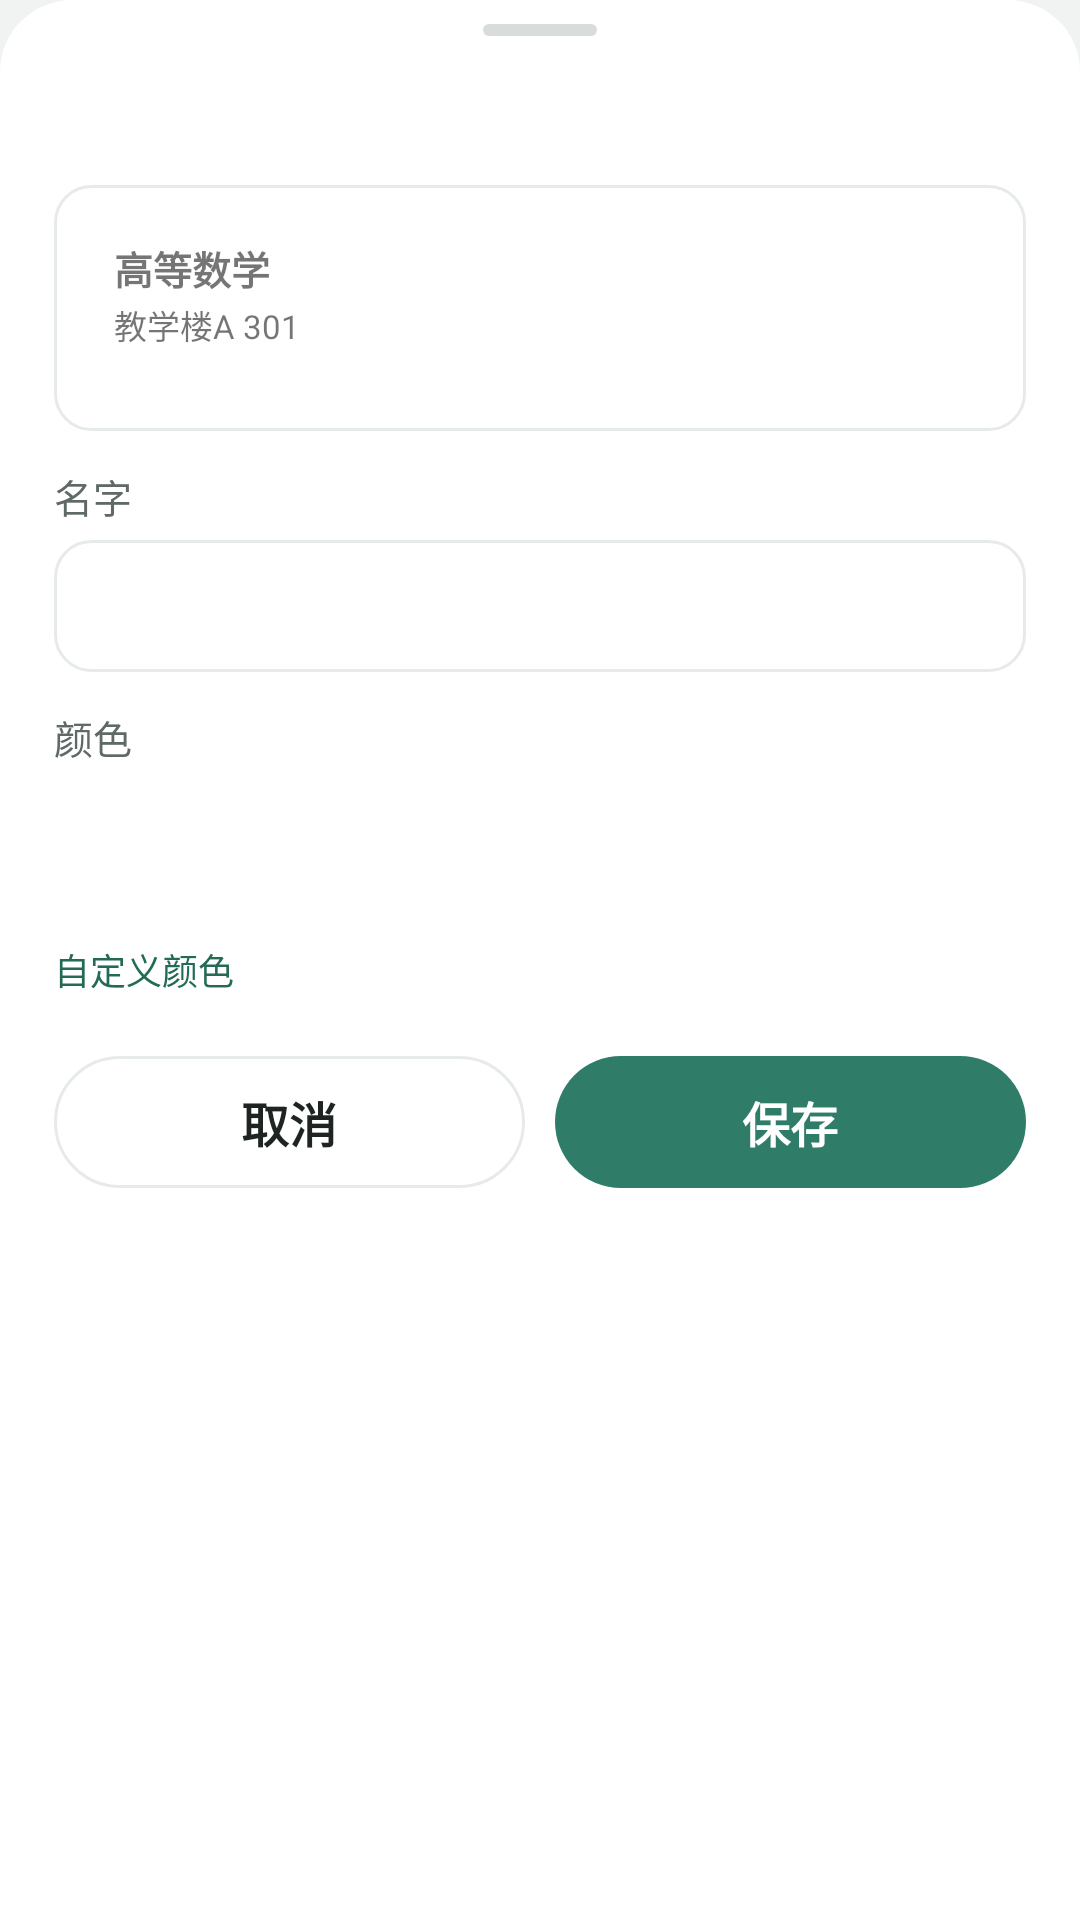

The Android layout XML behind this screen, and the referenced resources:
<!-- AndroidManifest.xml: application theme Theme.Zhusijiao -->
<!-- res/layout/dialog_couple_profile.xml -->
<?xml version="1.0" encoding="utf-8"?>
<LinearLayout xmlns:android="http://schemas.android.com/apk/res/android"
    android:layout_width="match_parent"
    android:layout_height="wrap_content"
    android:background="@drawable/bg_sheet"
    android:orientation="vertical"
    style="@style/SheetRoot">

    <View style="@style/SheetHandle" />

    <TextView
        android:id="@+id/profileTitle"
        android:layout_width="match_parent"
        android:layout_height="wrap_content"
        android:textColor="@color/text_primary"
        android:textSize="@dimen/text_subtitle"
        android:textStyle="bold" />

    <LinearLayout
        android:layout_width="match_parent"
        android:layout_height="wrap_content"
        android:layout_marginTop="12dp"
        android:background="@drawable/bg_file_info"
        android:gravity="center_vertical"
        android:orientation="horizontal"
        android:padding="12dp">

        <LinearLayout
            android:id="@+id/previewBlock"
            android:layout_width="112dp"
            android:layout_height="58dp"
            android:orientation="vertical"
            android:paddingStart="8dp"
            android:paddingTop="6dp"
            android:paddingEnd="8dp">

            <TextView
                android:id="@+id/previewCourse"
                android:layout_width="wrap_content"
                android:layout_height="wrap_content"
                android:text="@string/couple_profile_preview_course"
                android:textSize="@dimen/text_small"
                android:textStyle="bold" />

            <TextView
                android:id="@+id/previewRoom"
                android:layout_width="wrap_content"
                android:layout_height="wrap_content"
                android:layout_marginTop="1dp"
                android:text="@string/couple_profile_preview_room"
                android:textSize="@dimen/text_caption" />
        </LinearLayout>

        <LinearLayout
            android:layout_width="0dp"
            android:layout_height="wrap_content"
            android:layout_marginStart="14dp"
            android:layout_weight="1"
            android:orientation="vertical">

            <LinearLayout
                android:layout_width="wrap_content"
                android:layout_height="wrap_content"
                android:gravity="center_vertical"
                android:orientation="horizontal">

                <View
                    android:id="@+id/previewSwatch"
                    android:layout_width="10dp"
                    android:layout_height="10dp"
                    android:layout_marginEnd="6dp" />

                <TextView
                    android:id="@+id/previewName"
                    android:layout_width="wrap_content"
                    android:layout_height="wrap_content"
                    android:ellipsize="end"
                    android:maxLines="1"
                    android:textColor="@color/text_primary"
                    android:textSize="@dimen/text_subtitle"
                    android:textStyle="bold" />
            </LinearLayout>

            <TextView
                android:id="@+id/previewHint"
                android:layout_width="match_parent"
                android:layout_height="wrap_content"
                android:layout_marginTop="3dp"
                android:textColor="@color/text_secondary"
                android:textSize="@dimen/text_hint" />
        </LinearLayout>
    </LinearLayout>

    <TextView
        style="@style/FieldLabel"
        android:text="@string/couple_profile_name" />

    <EditText
        android:id="@+id/nameInput"
        style="@style/FieldInput"
        android:importantForAutofill="no"
        android:inputType="text"
        android:maxLength="8"
        android:singleLine="true" />

    <TextView
        style="@style/FieldLabel"
        android:text="@string/couple_profile_color" />

    
    <LinearLayout
        android:id="@+id/swatchRow"
        android:layout_width="match_parent"
        android:layout_height="44dp"
        android:orientation="horizontal" />

    <TextView
        android:id="@+id/customColor"
        android:layout_width="wrap_content"
        android:layout_height="wrap_content"
        android:layout_marginTop="4dp"
        android:background="@drawable/bg_menu_row"
        android:clickable="true"
        android:focusable="true"
        android:paddingTop="6dp"
        android:paddingEnd="8dp"
        android:paddingBottom="6dp"
        android:text="@string/couple_profile_custom"
        android:textColor="@color/accent_strong"
        android:textSize="@dimen/text_hint" />

    <TextView
        android:id="@+id/clashNote"
        android:layout_width="match_parent"
        android:layout_height="wrap_content"
        android:layout_marginTop="4dp"
        android:textColor="@color/warn"
        android:textSize="@dimen/text_hint"
        android:visibility="gone" />

    <LinearLayout
        android:layout_width="match_parent"
        android:layout_height="wrap_content"
        android:layout_marginTop="14dp"
        android:orientation="horizontal">

        <TextView
            android:id="@+id/profileCancel"
            style="@style/GhostButton"
            android:layout_width="0dp"
            android:layout_weight="1"
            android:text="@string/common_cancel" />

        <TextView
            android:id="@+id/profileSave"
            style="@style/PrimaryButton"
            android:layout_width="0dp"
            android:layout_marginStart="10dp"
            android:layout_weight="1"
            android:text="@string/couple_profile_save" />
    </LinearLayout>
</LinearLayout>
<!-- resources referenced by this layout -->
<resources>
  <color name="accent_strong">#246b57</color>
  <color name="text_primary">#1d2421</color>
  <color name="text_secondary">#5f6965</color>
  <color name="warn">#b26205</color>
  <dimen name="text_caption">11sp</dimen>
  <dimen name="text_hint">12sp</dimen>
  <dimen name="text_small">13sp</dimen>
  <dimen name="text_subtitle">16sp</dimen>
  <!-- drawable bg_file_info (drawable) -->
  <?xml version="1.0" encoding="utf-8"?>
  
  <shape xmlns:android="http://schemas.android.com/apk/res/android" android:shape="rectangle">
      <solid android:color="@color/surface" />
      <stroke android:width="1dp" android:color="@color/line" />
      <corners android:radius="@dimen/card_radius_sm" />
  </shape>
  <!-- drawable bg_sheet (drawable) -->
  <?xml version="1.0" encoding="utf-8"?>
  
  <shape xmlns:android="http://schemas.android.com/apk/res/android" android:shape="rectangle">
      <solid android:color="@color/surface" />
      <corners android:topLeftRadius="@dimen/radius_xl" android:topRightRadius="@dimen/radius_xl" />
  </shape>
  <string name="common_cancel">取消</string>
  <string name="couple_profile_color">颜色</string>
  <string name="couple_profile_custom">自定义颜色</string>
  <string name="couple_profile_name">名字</string>
  <string name="couple_profile_preview_course">高等数学</string>
  <string name="couple_profile_preview_room">教学楼A 301</string>
  <string name="couple_profile_save">保存</string>
  <style name="GhostButton" parent="PrimaryButton">
          <item name="android:background">@drawable/bg_ghost_button</item>
          <item name="android:textColor">@color/text_primary</item>
      </style>
  <style name="SheetHandle">
          <item name="android:layout_width">38dp</item>
          <item name="android:layout_height">4dp</item>
          <item name="android:layout_gravity">center_horizontal</item>
          <item name="android:layout_marginBottom">16dp</item>
          <item name="android:background">@drawable/bg_sheet_handle</item>
      </style>
  <style name="SheetRoot">
          <item name="android:paddingStart">18dp</item>
          <item name="android:paddingTop">8dp</item>
          <item name="android:paddingEnd">18dp</item>
          <item name="android:paddingBottom">16dp</item>
      </style>
  <color name="surface">#ffffff</color>
  <color name="line">#e6ebea</color>
  <dimen name="card_radius_sm">@dimen/radius_md</dimen>
  <color name="hover_bg">#f2f5f4</color>
  <dimen name="radius_xl">24dp</dimen>
  <!-- drawable bg_field (drawable) -->
  <?xml version="1.0" encoding="utf-8"?>
  
  <shape xmlns:android="http://schemas.android.com/apk/res/android" android:shape="rectangle">
      <solid android:color="@color/surface" />
      <stroke android:width="1dp" android:color="@color/line" />
      <corners android:radius="@dimen/radius_md" />
  </shape>
  <color name="text_disabled">#a2aba7</color>
  <dimen name="text_body">14sp</dimen>
  <dimen name="button_min_height">44dp</dimen>
  <dimen name="text_button">@dimen/text_subtitle</dimen>
  <!-- drawable bg_sheet_handle (drawable) -->
  <?xml version="1.0" encoding="utf-8"?>
  
  <shape xmlns:android="http://schemas.android.com/apk/res/android" android:shape="rectangle">
      <solid android:color="@color/sheet_handle" />
      <corners android:radius="4dp" />
  </shape>
  <color name="accent">#2f7d68</color>
  <color name="background">#f0f3f2</color>
  <dimen name="radius_md">12dp</dimen>
  <dimen name="button_radius">@dimen/radius_pill</dimen>
  <color name="sheet_handle">#d8dddb</color>
  <style name="DialogButton" parent="Widget.AppCompat.Button.ButtonBar.AlertDialog">
          <item name="android:textColor">@color/accent</item>
          <item name="android:textStyle">bold</item>
      </style>
  <dimen name="radius_pill">100dp</dimen>
</resources>
